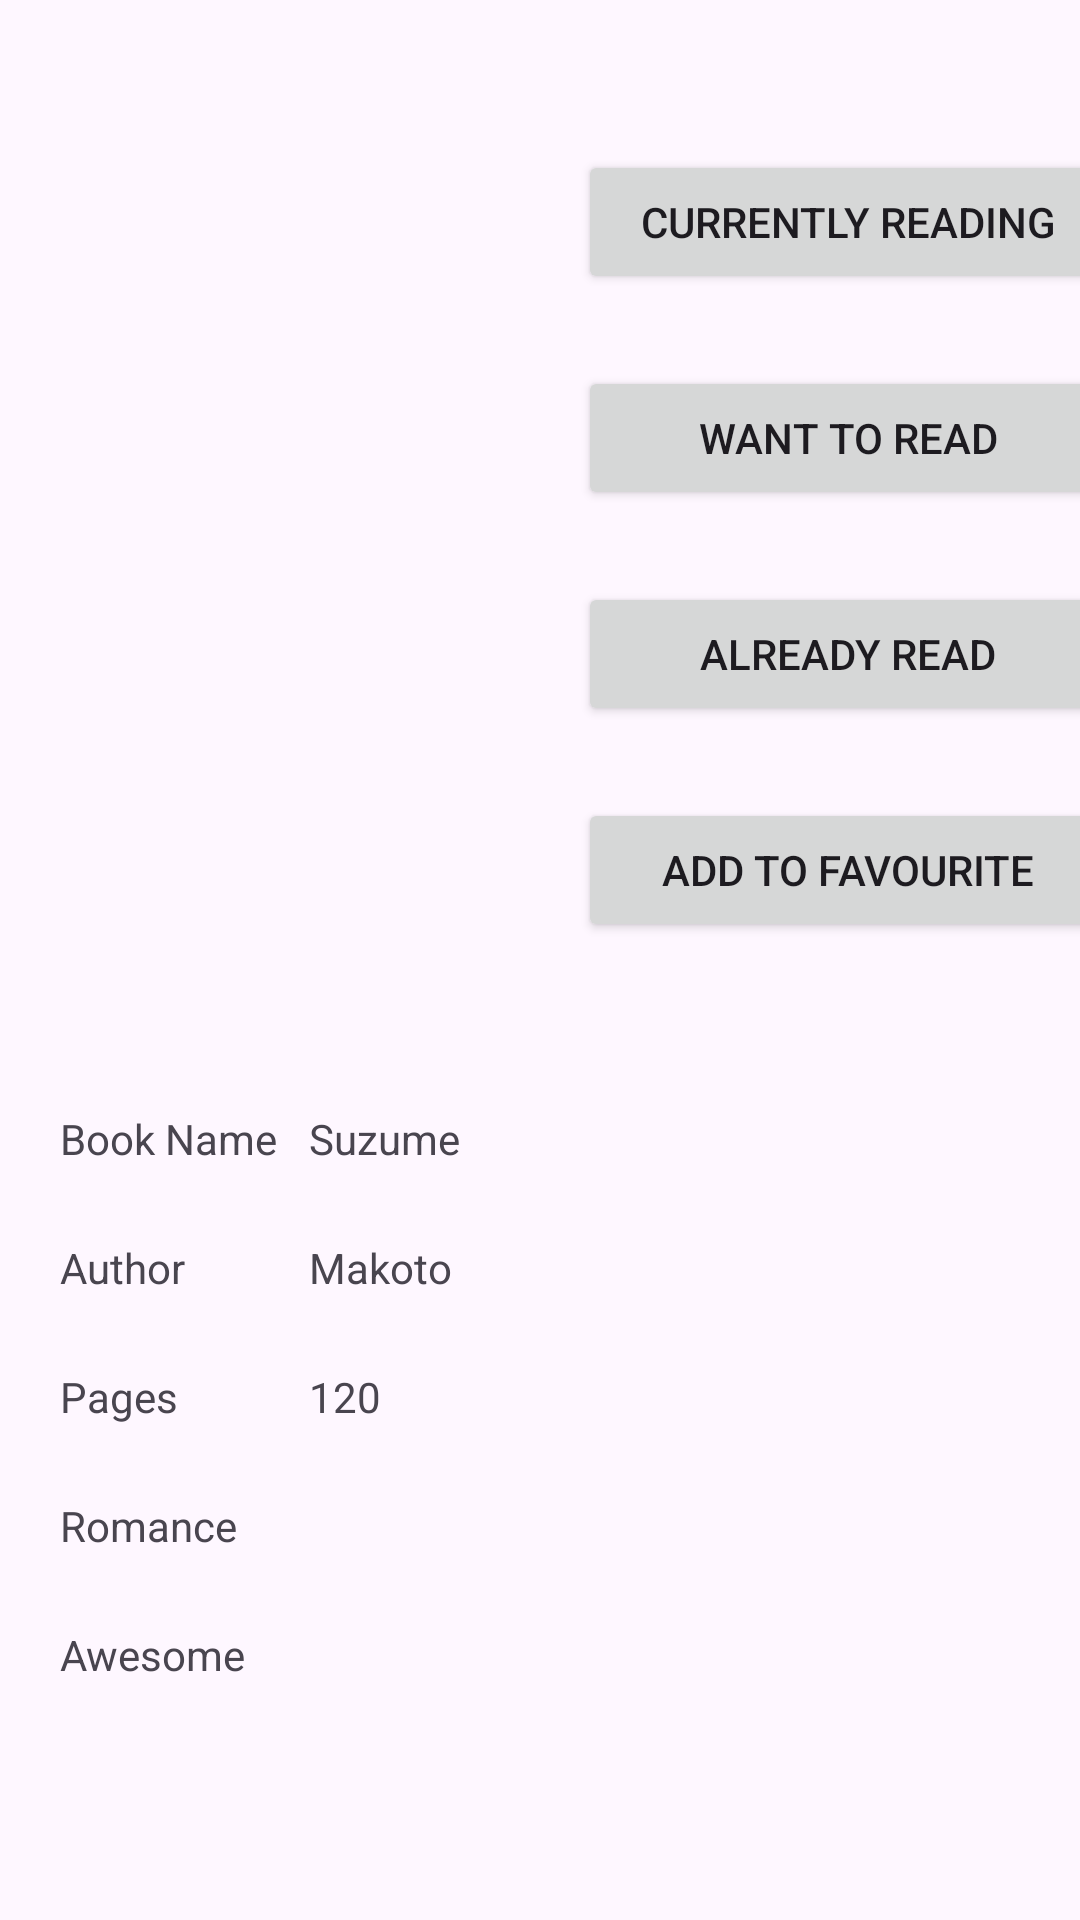

This screen was rendered from an Android layout file. Write that file and the resources it references.
<!-- AndroidManifest.xml: application theme Theme.MyLibrary -->
<!-- res/layout/activity_book.xml -->
<?xml version="1.0" encoding="utf-8"?>
<RelativeLayout xmlns:android="http://schemas.android.com/apk/res/android"
    xmlns:app="http://schemas.android.com/apk/res-auto"
    xmlns:tools="http://schemas.android.com/tools"
    android:layout_width="match_parent"
    android:layout_height="match_parent"
    tools:context=".BookActivity">

    <ScrollView
        android:layout_width="match_parent"
        android:layout_height="match_parent">

        <androidx.constraintlayout.widget.ConstraintLayout
            android:layout_width="match_parent"
            android:layout_height="match_parent">

            <ImageView
                android:id="@+id/imgBookImage"
                android:layout_width="150dp"
                android:layout_height="wrap_content"
                android:layout_marginTop="50dp"
                app:layout_constraintEnd_toStartOf="@+id/guideline"
                app:layout_constraintStart_toStartOf="parent"
                app:layout_constraintTop_toTopOf="parent"
                tools:srcCompat="@tools:sample/avatars" />

            <Button
                android:id="@+id/btnAddToCurrentlyReading"
                android:layout_width="180dp"
                android:layout_height="wrap_content"
                android:layout_marginTop="50dp"
                android:text="Currently Reading"
                app:layout_constraintEnd_toEndOf="parent"
                app:layout_constraintStart_toStartOf="@+id/guideline"
                app:layout_constraintTop_toTopOf="parent" />

            <Button
                android:id="@+id/btnAddToAlreadyRead"
                android:layout_width="180dp"
                android:layout_height="wrap_content"
                android:layout_marginTop="24dp"
                android:text="Already Read"
                app:layout_constraintEnd_toEndOf="parent"
                app:layout_constraintStart_toStartOf="@+id/guideline"
                app:layout_constraintTop_toBottomOf="@+id/btnAddToWantToRead" />

            <Button
                android:id="@+id/btnAddToWantToRead"
                android:layout_width="180dp"
                android:layout_height="wrap_content"
                android:layout_marginTop="24dp"
                android:text="Want To Read"
                app:layout_constraintEnd_toEndOf="parent"
                app:layout_constraintStart_toStartOf="@+id/guideline"
                app:layout_constraintTop_toBottomOf="@+id/btnAddToCurrentlyReading" />

            <Button
                android:id="@+id/btnAddToFavourite"
                android:layout_width="180dp"
                android:layout_height="wrap_content"
                android:layout_marginTop="24dp"
                android:text="Add To Favourite"
                app:layout_constraintEnd_toEndOf="parent"
                app:layout_constraintStart_toStartOf="@+id/guideline"
                app:layout_constraintTop_toBottomOf="@+id/btnAddToAlreadyRead" />

            <TextView
                android:id="@+id/textView1"
                android:layout_width="wrap_content"
                android:layout_height="wrap_content"
                android:layout_marginTop="24dp"
                android:text="Book Name"
                app:layout_constraintStart_toStartOf="@+id/guideline3"
                app:layout_constraintTop_toTopOf="@+id/guideline2" />

            <TextView
                android:id="@+id/txtBookName"
                android:layout_width="wrap_content"
                android:layout_height="wrap_content"
                android:text="Suzume"
                app:layout_constraintBottom_toBottomOf="@+id/textView1"
                app:layout_constraintStart_toStartOf="@+id/guideline4"
                app:layout_constraintTop_toTopOf="@+id/textView1" />

            <TextView
                android:id="@+id/textView3"
                android:layout_width="wrap_content"
                android:layout_height="wrap_content"
                android:layout_marginTop="24dp"
                android:text="Author"
                app:layout_constraintStart_toStartOf="@+id/guideline3"
                app:layout_constraintTop_toBottomOf="@+id/textView1" />

            <TextView
                android:id="@+id/txtBookAuthor"
                android:layout_width="wrap_content"
                android:layout_height="wrap_content"
                android:text="Makoto"
                app:layout_constraintBottom_toBottomOf="@+id/textView3"
                app:layout_constraintStart_toStartOf="@+id/guideline4"
                app:layout_constraintTop_toTopOf="@+id/textView3" />

            <TextView
                android:id="@+id/textView5"
                android:layout_width="wrap_content"
                android:layout_height="wrap_content"
                android:layout_marginTop="24dp"
                android:text="Pages"
                app:layout_constraintStart_toStartOf="@+id/guideline3"
                app:layout_constraintTop_toBottomOf="@+id/textView3" />

            <TextView
                android:id="@+id/txtBookPages"
                android:layout_width="wrap_content"
                android:layout_height="wrap_content"
                android:text="120"
                app:layout_constraintBottom_toBottomOf="@+id/textView5"
                app:layout_constraintStart_toStartOf="@+id/guideline4"
                app:layout_constraintTop_toTopOf="@+id/textView5" />

            <TextView
                android:id="@+id/txtShortDescription"
                android:layout_width="wrap_content"
                android:layout_height="wrap_content"
                android:layout_marginTop="24dp"
                android:text="Romance"
                app:layout_constraintStart_toStartOf="@+id/guideline3"
                app:layout_constraintTop_toBottomOf="@+id/textView5" />

            <TextView
                android:id="@+id/txtLongDescription"
                android:layout_width="wrap_content"
                android:layout_height="wrap_content"
                android:layout_marginTop="24dp"
                android:text="Awesome"
                app:layout_constraintStart_toStartOf="@+id/guideline3"
                app:layout_constraintTop_toBottomOf="@+id/txtShortDescription" />

            <androidx.constraintlayout.widget.Guideline
                android:id="@+id/guideline"
                android:layout_width="wrap_content"
                android:layout_height="wrap_content"
                android:orientation="vertical"
                app:layout_constraintGuide_begin="205dp" />

            <androidx.constraintlayout.widget.Guideline
                android:id="@+id/guideline2"
                android:layout_width="wrap_content"
                android:layout_height="wrap_content"
                android:orientation="horizontal"
                app:layout_constraintGuide_begin="346dp" />

            <androidx.constraintlayout.widget.Guideline
                android:id="@+id/guideline3"
                android:layout_width="wrap_content"
                android:layout_height="wrap_content"
                android:orientation="vertical"
                app:layout_constraintGuide_begin="20dp" />

            <androidx.constraintlayout.widget.Guideline
                android:id="@+id/guideline4"
                android:layout_width="wrap_content"
                android:layout_height="wrap_content"
                android:orientation="vertical"
                app:layout_constraintGuide_begin="103dp" />

        </androidx.constraintlayout.widget.ConstraintLayout>
    </ScrollView>
</RelativeLayout>
<!-- resources referenced by this layout -->
<resources>
  <style name="Theme.MyLibrary" parent="Theme.Material3.Light">
          
          <item name="colorPrimary">@color/purple_500</item>
          <item name="colorPrimaryVariant">@color/purple_700</item>
          <item name="colorOnPrimary">@color/white</item>
          
          <item name="colorSecondary">@color/teal_200</item>
          <item name="colorSecondaryVariant">@color/teal_700</item>
          <item name="colorOnSecondary">@color/black</item>
          
          <item name="android:statusBarColor">?attr/colorPrimaryVariant</item>
          
          <item name="android:windowAnimationStyle">@style/CustomAnimation</item>
      </style>
  <style name="CustomAnimation" parent="@android:style/Animation.Activity">
          <item name="android:activityOpenEnterAnimation">@anim/slide_in</item>
          <item name="android:activityOpenExitAnimation">@anim/slide_out</item>
          <item name="android:activityCloseEnterAnimation">@anim/slide_out</item>
          <item name="android:activityCloseExitAnimation">@anim/slide_in</item>
      </style>
  <!-- not gathered from this repository: default colours our renderer supplied (Android Studio template values) -->
  <color name="purple_500">#FF6200EE</color>
  <color name="purple_700">#FF3700B3</color>
  <color name="teal_200">#FF03DAC5</color>
  <color name="teal_700">#FF018786</color>
  <color name="black">#FF000000</color>
  <color name="white">#FFFFFFFF</color>
</resources>
